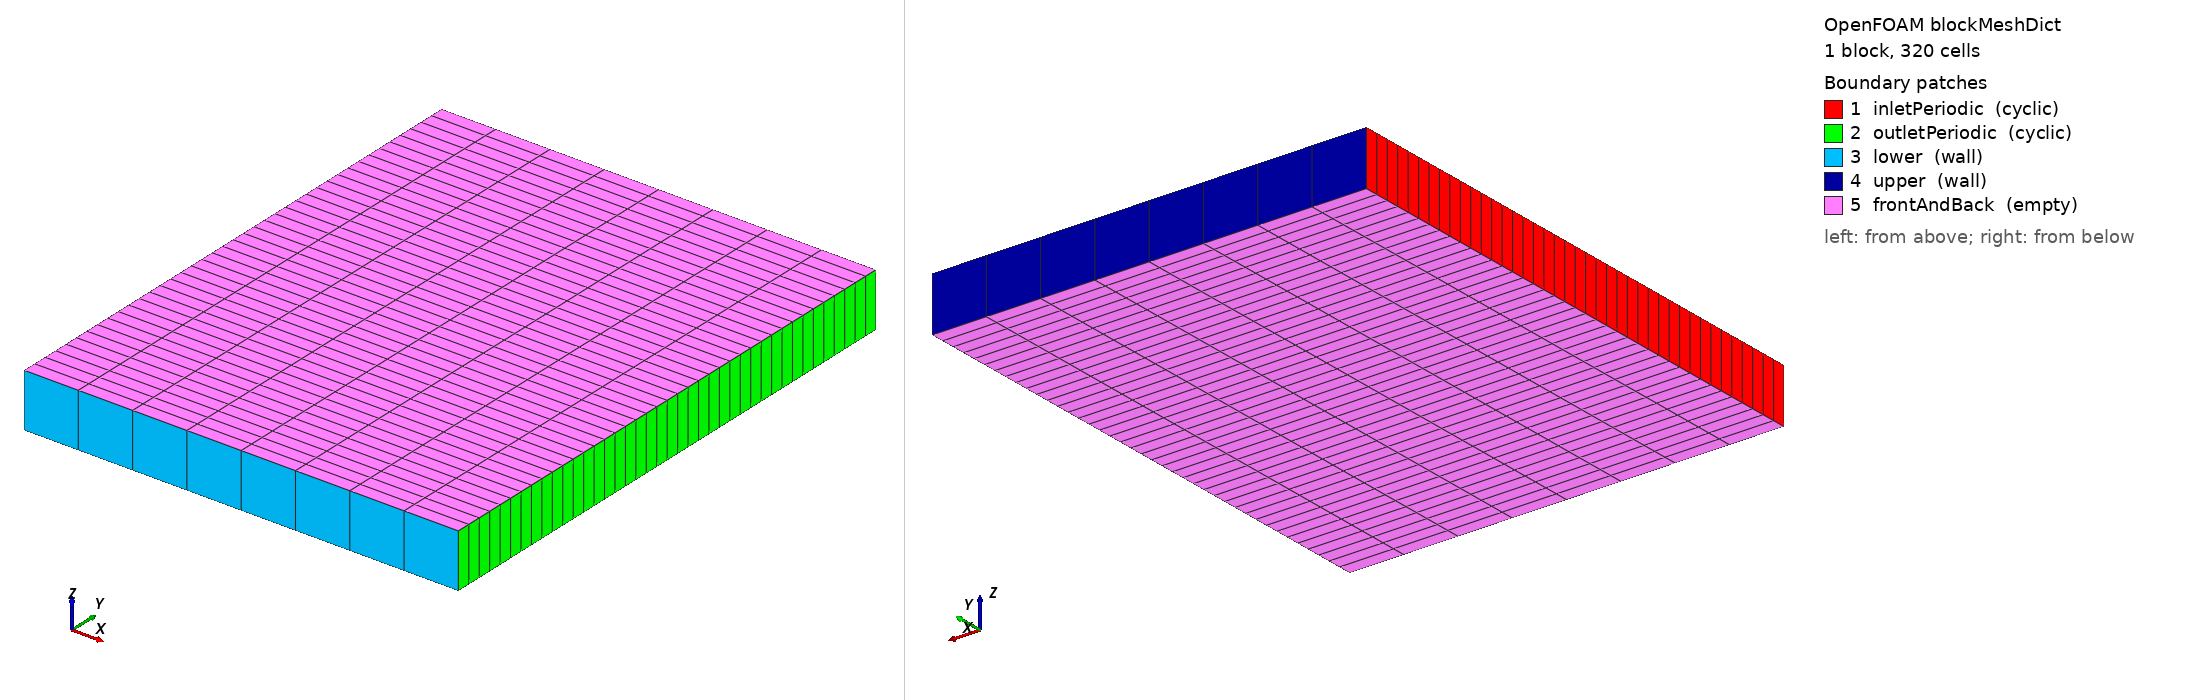

OpenFOAM case: the mesh blockMesh builds from blockMeshDict, 1 block(s), 320 cells. Boundary patches (legend numbers): 1 inletPeriodic (cyclic), 2 outletPeriodic (cyclic), 3 lower (wall), 4 upper (wall), 5 frontAndBack (empty). Left view from above one corner, right view from below the opposite corner. Boundary conditions: 1 field file(s) under 0/; 0 of 5 drawn patches have an entry in a shipped field file.

=== system/blockMeshDict ===
FoamFile
{
    version 2.0;
    format ascii;
    class dictionary;
    object blockMeshDict;
}

scale 1;
vertices
(
    (0 0 0) (0.008 0 0) (0.008 0.01 0) (0 0.01 0)
    (0 0 0.001) (0.008 0 0.001) (0.008 0.01 0.001) (0 0.01 0.001)
);
blocks (hex (0 1 2 3 4 5 6 7) (8 40 1) simpleGrading (1 1 1));
edges ();
boundary
(
    inletPeriodic  { type cyclic; neighbourPatch outletPeriodic; faces ((0 4 7 3)); }
    outletPeriodic { type cyclic; neighbourPatch inletPeriodic;  faces ((1 2 6 5)); }
    lower          { type wall; faces ((0 1 5 4)); }
    upper          { type wall; faces ((3 7 6 2)); }
    frontAndBack   { type empty; faces ((0 3 2 1) (4 5 6 7)); }
);
mergePatchPairs ();


=== system/controlDict ===
FoamFile
{
    version 2.0;
    format ascii;
    class dictionary;
    object controlDict;
}

application foamRun;
solver incompressibleFluid;
startFrom startTime;
startTime 0;
stopAt endTime;
endTime 1.0;
deltaT 0.001;
writeControl timeStep;
writeInterval 10;
purgeWrite 0;
writeFormat ascii;
writePrecision 14;
writeCompression off;
timeFormat general;
timePrecision 10;
runTimeModifiable false;


Also in the case, not shown: 0/U (44830 bytes, source omitted).
